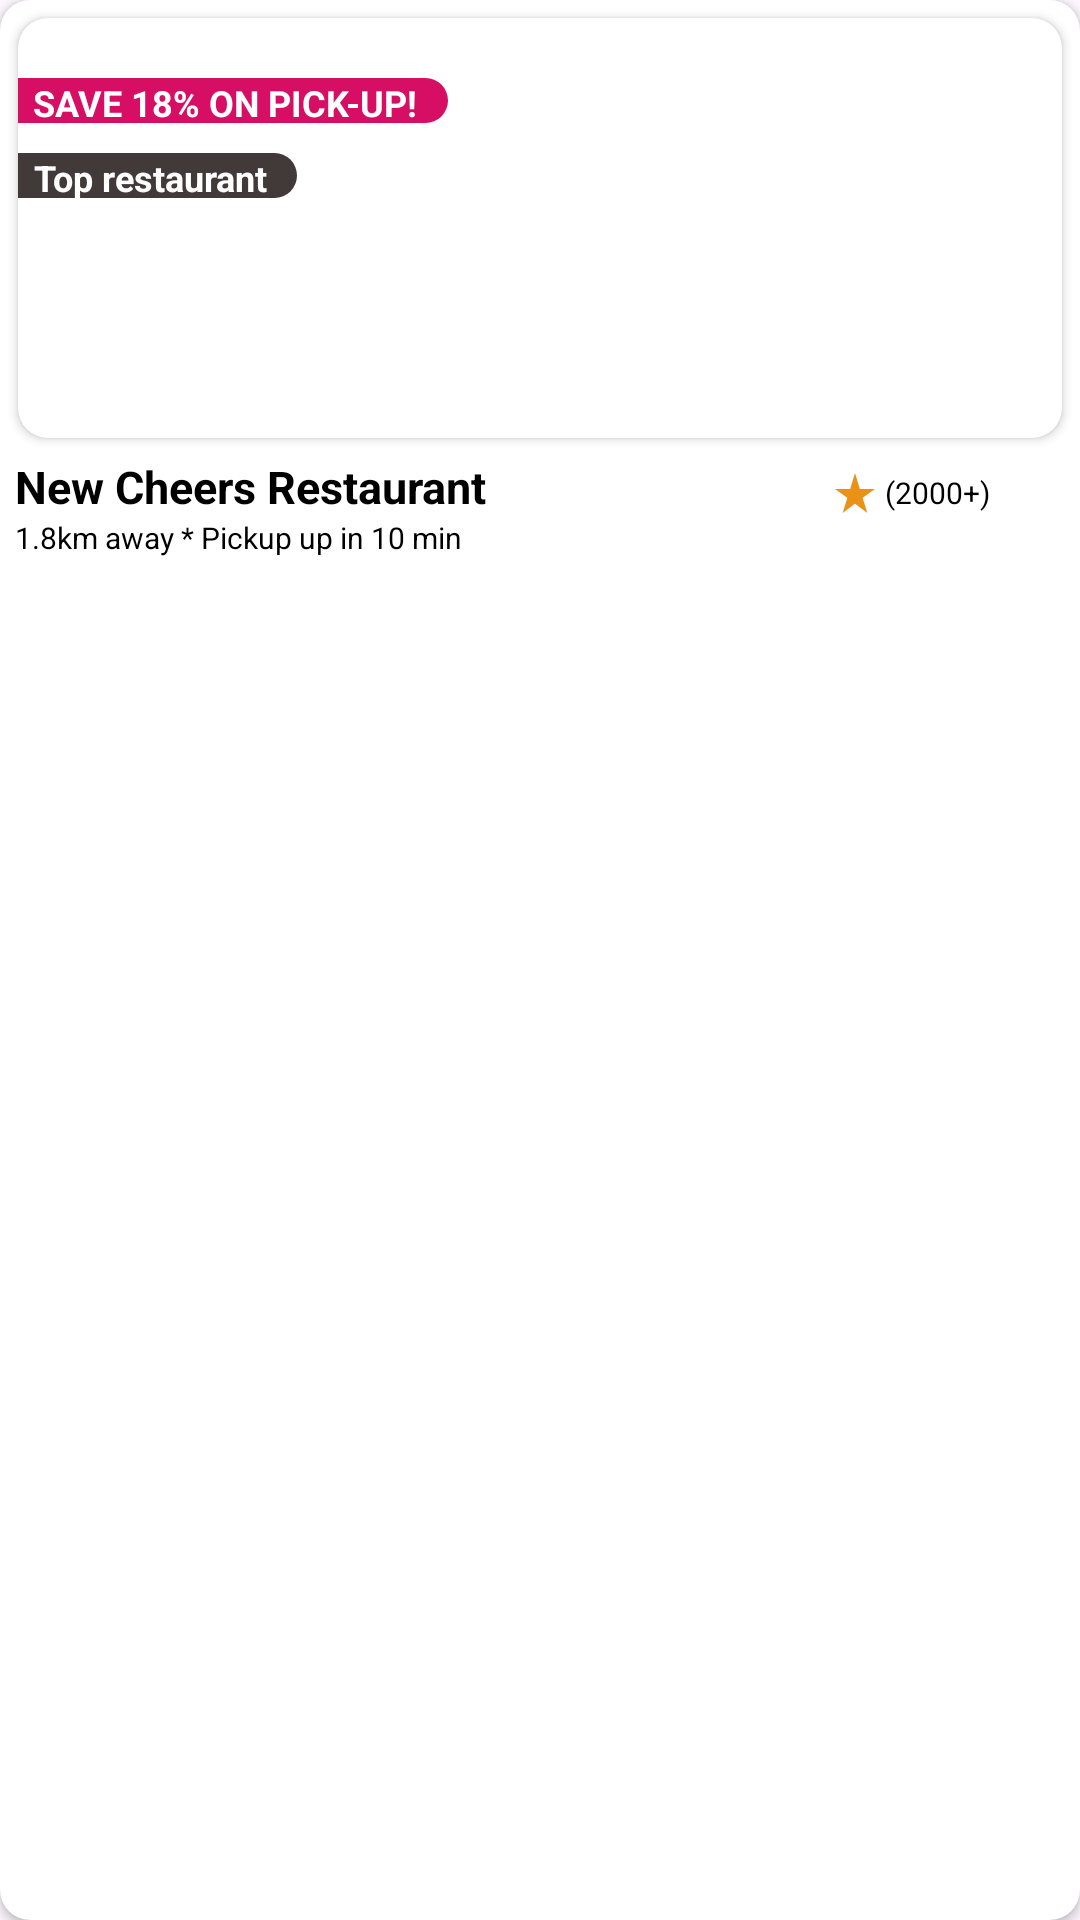

Layout XML and referenced resources for this Android screen:
<!-- AndroidManifest.xml: application theme Theme.FoodPanda_Home_Screen_Design -->
<!-- res/layout/pick_up_restaurant.xml -->
<?xml version="1.0" encoding="utf-8"?>
<layout xmlns:app="http://schemas.android.com/apk/res-auto"
    xmlns:android="http://schemas.android.com/apk/res/android">

    <androidx.cardview.widget.CardView
        android:layout_width="270dp"
        android:layout_height="190dp"
        app:layout_constraintStart_toStartOf="parent"
        android:layout_marginStart="10dp"
        android:layout_marginTop="10dp"
        android:layout_marginEnd="10dp"
        android:layout_marginBottom="1dp"
        app:layout_constraintTop_toTopOf="parent"
        app:cardCornerRadius="10dp">

        <LinearLayout
            android:orientation="vertical"
            android:layout_width="match_parent"
            android:layout_height="match_parent">

            <androidx.cardview.widget.CardView
                android:id="@+id/imageCard"
                android:layout_width="match_parent"
                android:layout_height="140dp"
                android:layout_margin="6dp"
                android:layout_gravity="center|top"
                app:cardCornerRadius="10dp">

                <androidx.constraintlayout.widget.ConstraintLayout
                    android:layout_width="match_parent"
                    android:layout_height="match_parent">

                    <ImageView
                        android:id="@+id/imageConst"
                        android:scaleType="centerCrop"
                        android:layout_width="match_parent"
                        android:layout_height="match_parent"
                        android:src="@drawable/noodles" />

                    <TextView
                        android:id="@+id/firstText"
                        android:layout_width="wrap_content"
                        android:layout_height="15dp"
                        android:text="SAVE 18% ON PICK-UP!"
                        android:layout_marginTop="20dp"
                        android:gravity="center"
                        app:layout_constraintStart_toStartOf="parent"
                        app:layout_constraintTop_toTopOf="parent"
                        android:textSize="12sp"
                        android:paddingEnd="10dp"
                        android:paddingStart="5dp"
                        android:background="@drawable/restarudent_iteams_text_shape"
                        app:layout_constraintBottom_toTopOf="@+id/secendText"
                        android:textStyle="bold"
                        android:textColor="@color/white" />

                    <TextView
                        android:id="@+id/secendText"
                        android:layout_width="wrap_content"
                        android:layout_height="15dp"
                        android:layout_marginTop="10sp"
                        android:background="@drawable/restarudent_iteams_text_shape_2"
                        android:gravity="center"
                        android:paddingStart="5dp"
                        android:paddingEnd="10dp"
                        android:text="Top restaurant"
                        android:textColor="@color/white"
                        android:textSize="12sp"
                        android:textStyle="bold"
                        app:layout_constraintStart_toStartOf="@+id/firstText"
                        app:layout_constraintTop_toBottomOf="@+id/firstText" />

                </androidx.constraintlayout.widget.ConstraintLayout>

            </androidx.cardview.widget.CardView>

            <LinearLayout
                android:orientation="horizontal"
                android:weightSum="3"
                android:layout_width="match_parent"
                android:layout_height="wrap_content">

                <TextView
                    android:id="@+id/restaurantNameFirstTV"
                    android:layout_weight="2.3"
                    android:layout_width="0dp"
                    android:layout_height="wrap_content"
                    android:text="New Cheers Restaurant"
                    android:layout_marginStart="5dp"
                    android:textSize="15sp"
                    android:textColor="@color/black"
                    android:textStyle="bold" />

                <TextView
                    android:layout_weight=".7"
                    android:layout_width="0dp"
                    android:layout_height="wrap_content"
                    android:text="(2000+)"
                    android:textSize="10sp"
                    android:drawablePadding="2dp"
                    android:gravity="center|start"
                    android:textColor="@color/black"
                    android:textStyle="normal"
                    app:drawableStartCompat="@drawable/baseline_star" />

            </LinearLayout>

            <TextView
                android:layout_weight="2"
                android:layout_width="match_parent"
                android:layout_height="0dp"
                android:text="1.8km away * Pickup up in 10 min"
                android:layout_marginStart="5dp"
                android:textSize="10sp"
                android:maxLines="1"
                android:ellipsize="end"
                android:textColor="@color/black"
                android:textStyle="normal" />
        </LinearLayout>

    </androidx.cardview.widget.CardView>
</layout>
<!-- resources referenced by this layout -->
<resources>
  <color name="black">#FF000000</color>
  <color name="white">#FFFFFFFF</color>
  <!-- drawable baseline_star (drawable) -->
  <vector android:height="16dp" android:tint="#EA9218"
      android:viewportHeight="24" android:viewportWidth="24"
      android:width="16dp" xmlns:android="http://schemas.android.com/apk/res/android">
      <path android:fillColor="@android:color/white" android:pathData="M14.43,10l-2.43,-8l-2.43,8l-7.57,0l6.18,4.41l-2.35,7.59l6.17,-4.69l6.18,4.69l-2.35,-7.59l6.17,-4.41z"/>
  </vector>
  <!-- drawable restarudent_iteams_text_shape (drawable) -->
  <?xml version="1.0" encoding="utf-8"?>
  <shape xmlns:android="http://schemas.android.com/apk/res/android">
      <solid android:color="#D70F64" />
      <corners
          android:topRightRadius="10dp"
          android:bottomRightRadius="10dp" />
  </shape>
  <!-- drawable restarudent_iteams_text_shape_2 (drawable) -->
  <?xml version="1.0" encoding="utf-8"?>
  <shape xmlns:android="http://schemas.android.com/apk/res/android">
      <solid android:color="#423939" />
      <corners
          android:topRightRadius="10dp"
          android:bottomRightRadius="10dp" />
  </shape>
  <style name="Theme.FoodPanda_Home_Screen_Design" parent="Base.Theme.FoodPanda_Home_Screen_Design" />
  <style name="Base.Theme.FoodPanda_Home_Screen_Design" parent="Theme.Material3.DayNight.NoActionBar">
          <item name="android:statusBarColor">@color/Status_bar_color</item>
          
          
      </style>
  <color name="Status_bar_color">#D70F64</color>
</resources>
